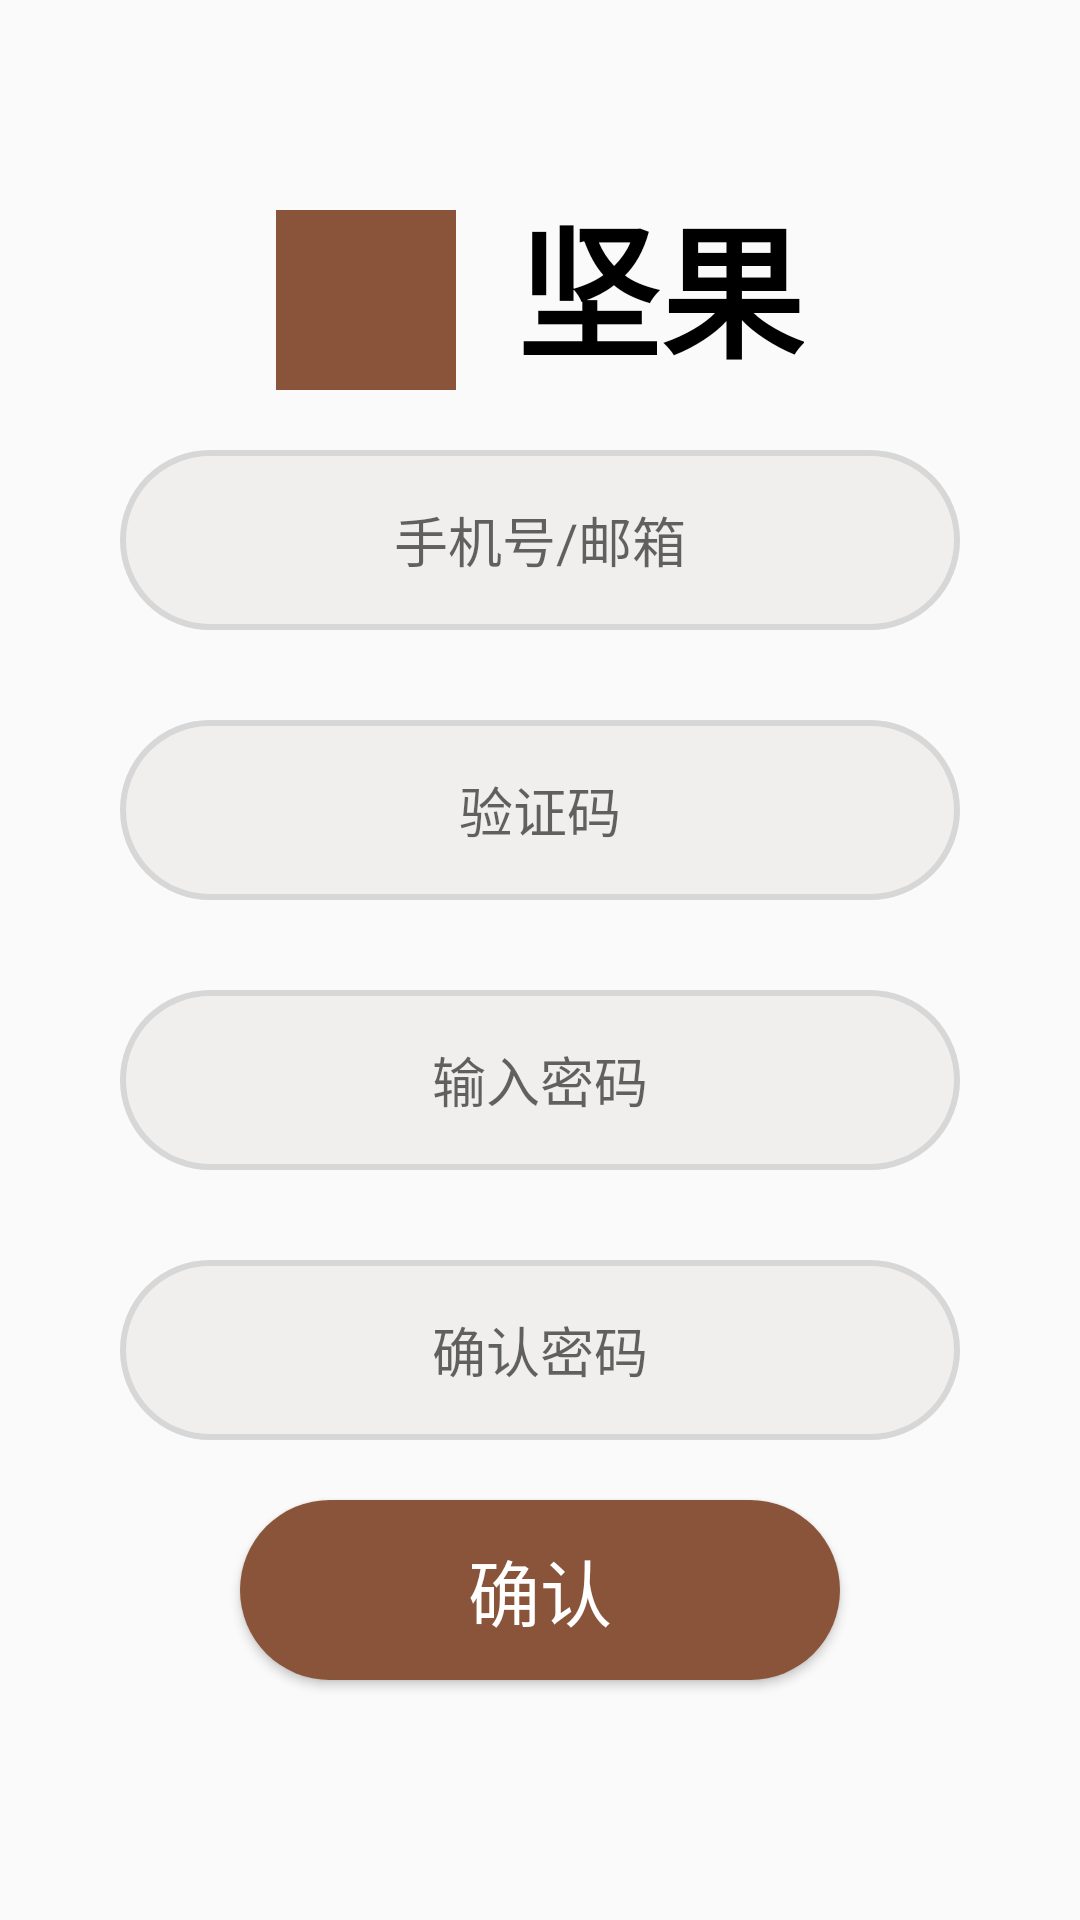

Produce the Android XML layout that renders to this screen, including the resource entries it uses.
<!-- AndroidManifest.xml: application theme AppTheme -->
<!-- res/layout/activity_forget.xml -->
<?xml version="1.0" encoding="utf-8"?>
<androidx.constraintlayout.widget.ConstraintLayout xmlns:android="http://schemas.android.com/apk/res/android"
    xmlns:app="http://schemas.android.com/apk/res-auto"
    android:layout_width="match_parent"
    android:layout_height="match_parent">

    <ImageView
        android:id="@+id/forget_icon"
        android:layout_width="60dp"
        android:layout_height="60dp"
        android:layout_marginRight="20dp"
        android:layout_marginBottom="20dp"
        android:background="@color/colorTheme"
        app:layout_constraintBottom_toTopOf="@id/forget_account"
        app:layout_constraintHorizontal_chainStyle="packed"
        app:layout_constraintLeft_toLeftOf="parent"
        app:layout_constraintRight_toLeftOf="@id/forget_app_name" />


    <TextView
        android:id="@+id/forget_app_name"
        android:layout_width="wrap_content"
        android:layout_height="wrap_content"
        android:layout_marginBottom="20dp"
        android:text="@string/app_name_chinese"
        android:textColor="@android:color/black"
        android:textSize="48sp"
        android:textStyle="bold"
        app:layout_constraintBottom_toTopOf="@id/forget_account"
        app:layout_constraintLeft_toRightOf="@id/forget_icon"
        app:layout_constraintRight_toRightOf="parent" />

    <EditText
        android:id="@+id/forget_account"
        android:layout_width="match_parent"
        android:layout_height="@dimen/login_edit_height"
        android:layout_marginHorizontal="40dp"
        android:layout_marginTop="150dp"
        android:background="@drawable/bg_login_edit"
        android:gravity="center"
        android:hint="@string/login_account_hint"
        app:layout_constraintTop_toTopOf="parent" />

    <EditText
        android:id="@+id/forget_auth_code"
        android:layout_width="match_parent"
        android:layout_height="@dimen/login_edit_height"
        android:layout_marginHorizontal="40dp"
        android:layout_marginTop="30dp"
        android:background="@drawable/bg_login_edit"
        android:gravity="center"
        android:hint="@string/login_auth_hint"
        app:layout_constraintLeft_toLeftOf="parent"
        app:layout_constraintRight_toRightOf="parent"
        app:layout_constraintTop_toBottomOf="@id/forget_account" />


    <EditText
        android:id="@+id/forget_psw"
        android:layout_width="match_parent"
        android:layout_height="@dimen/login_edit_height"
        android:layout_marginHorizontal="40dp"
        android:layout_marginTop="30dp"
        android:background="@drawable/bg_login_edit"
        android:gravity="center"
        android:hint="@string/login_psw_hint"
        app:layout_constraintLeft_toLeftOf="parent"
        app:layout_constraintRight_toRightOf="parent"
        app:layout_constraintTop_toBottomOf="@id/forget_auth_code" />


    <EditText
        android:id="@+id/forget_check"
        android:layout_width="match_parent"
        android:layout_height="@dimen/login_edit_height"
        android:layout_marginHorizontal="40dp"
        android:layout_marginTop="30dp"
        android:background="@drawable/bg_login_edit"
        android:gravity="center"
        android:hint="@string/login_check_hint"
        app:layout_constraintLeft_toLeftOf="parent"
        app:layout_constraintRight_toRightOf="parent"
        app:layout_constraintTop_toBottomOf="@id/forget_psw" />

    <Button
        android:id="@+id/forget_button"
        android:layout_width="200dp"
        android:layout_height="@dimen/login_edit_height"
        android:layout_marginTop="20dp"
        android:background="@drawable/bg_forget_bt"
        android:text="确认"
        android:textColor="@android:color/white"
        android:textSize="24sp"
        app:layout_constraintLeft_toLeftOf="parent"
        app:layout_constraintRight_toRightOf="parent"
        app:layout_constraintTop_toBottomOf="@id/forget_check" />

</androidx.constraintlayout.widget.ConstraintLayout>
<!-- resources referenced by this layout -->
<resources>
  <color name="colorTheme">#895439</color>
  <dimen name="login_edit_height">60dp</dimen>
  <!-- drawable bg_forget_bt (drawable) -->
  <?xml version="1.0" encoding="utf-8"?>
  <shape xmlns:android="http://schemas.android.com/apk/res/android">
  
      <corners android:radius="100dp" />
      <solid android:color="@color/colorTheme"/>
  
  </shape>
  <!-- drawable bg_login_edit (drawable) -->
  <?xml version="1.0" encoding="utf-8"?>
  <shape xmlns:android="http://schemas.android.com/apk/res/android">
  
      <corners android:radius="100dp" />
      <stroke
          android:width="2dp"
          android:color="#d7d7d7" />
      <solid android:color="#f0efee" />
  </shape>
  <string name="app_name_chinese">坚果</string>
  <string name="login_account_hint">手机号/邮箱</string>
  <string name="login_auth_hint">验证码</string>
  <string name="login_check_hint">确认密码</string>
  <string name="login_psw_hint">输入密码</string>
  <style name="AppTheme" parent="Theme.AppCompat.Light.NoActionBar">
          
          <item name="colorPrimary">@color/colorTheme</item>
          <item name="colorPrimaryDark">#ffffff</item>
          <item name="colorAccent">@color/colorAccent</item>
      </style>
  <color name="colorAccent">#03DAC5</color>
</resources>
